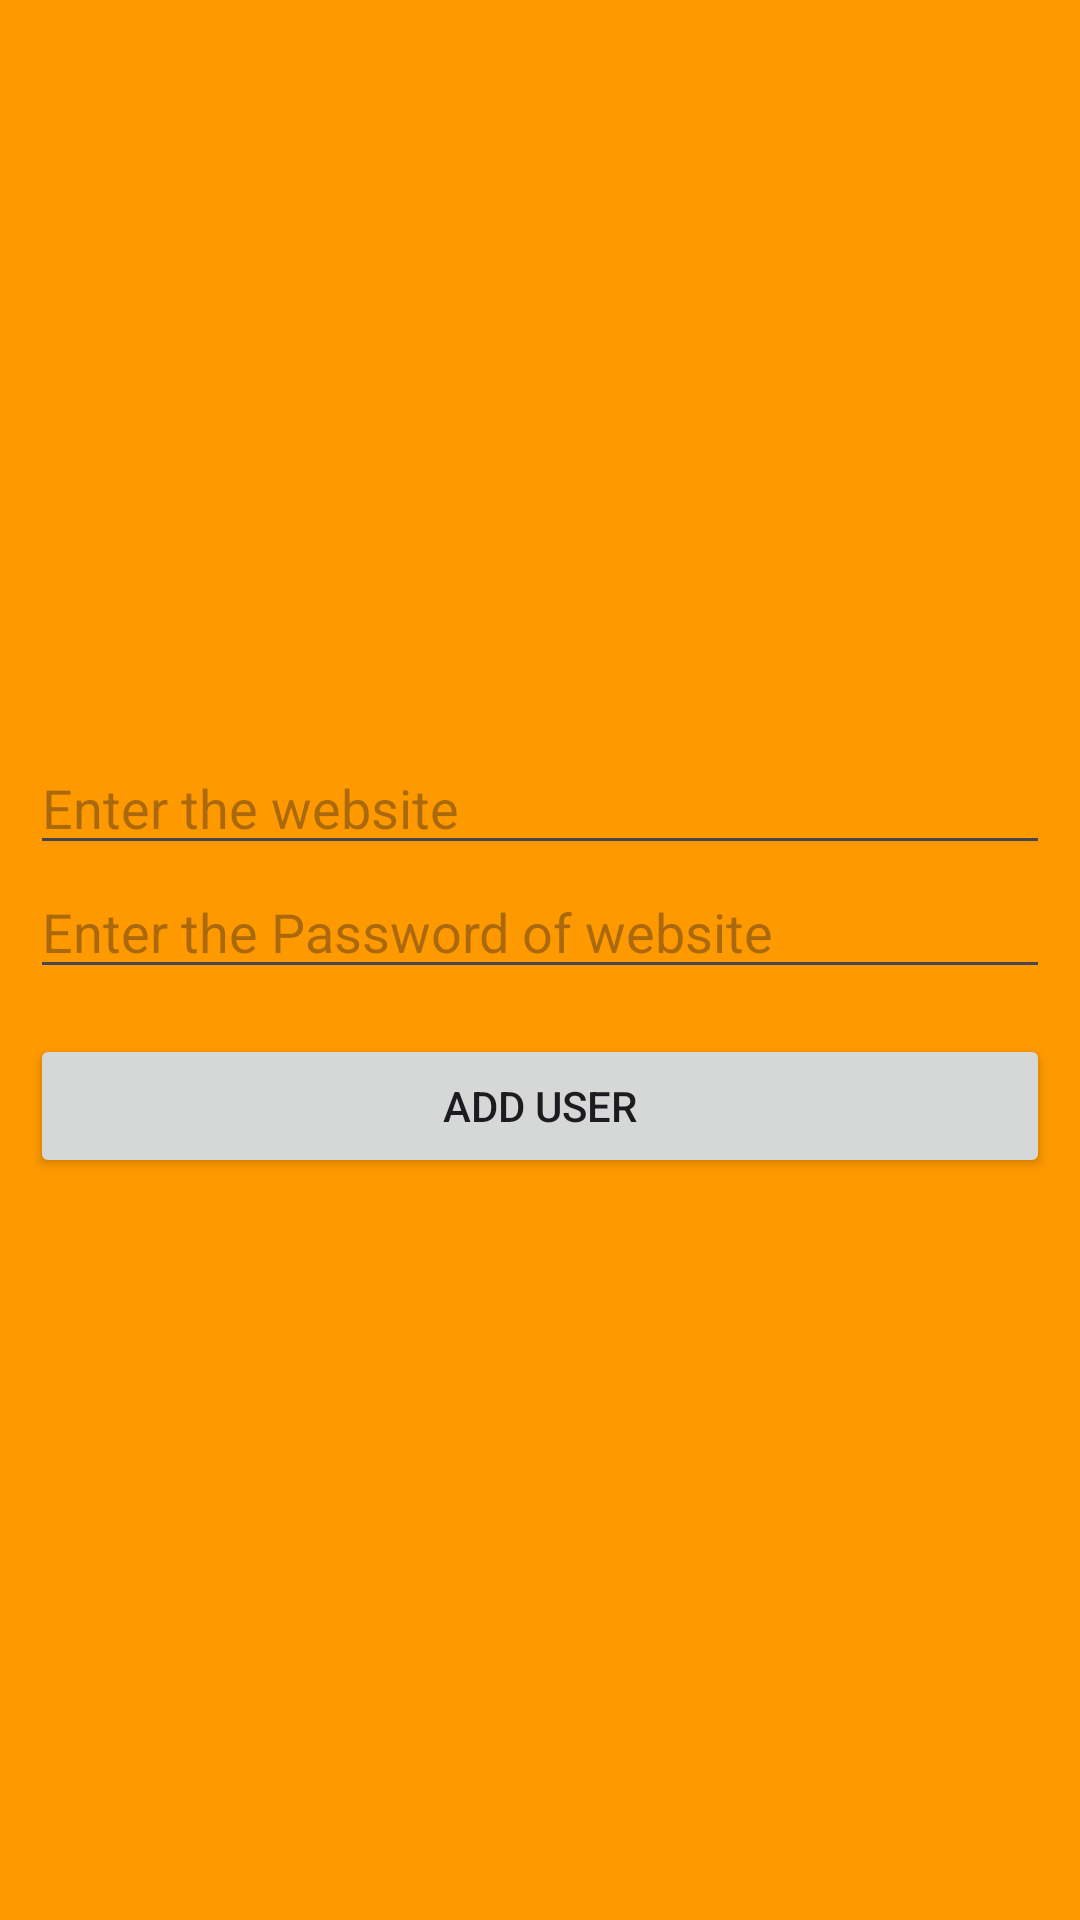

Produce the Android XML layout that renders to this screen, including the resource entries it uses.
<!-- AndroidManifest.xml: application theme Theme.Assignmen4 -->
<!-- res/layout/activity_get_password_website.xml -->
<?xml version="1.0" encoding="utf-8"?>
<LinearLayout xmlns:android="http://schemas.android.com/apk/res/android"
    xmlns:app="http://schemas.android.com/apk/res-auto"
    xmlns:tools="http://schemas.android.com/tools"

    android:layout_width="match_parent"
    android:layout_height="match_parent"
    android:orientation="vertical"
    android:layout_gravity="center"
    android:background="@color/Orange"
    android:gravity="center"
    tools:context=".get_password_website">

    <EditText
        android:layout_width="match_parent"
        android:layout_marginLeft="10dp"
        android:layout_marginRight="10dp"
        android:layout_height="wrap_content"
        android:id="@+id/etpwwebsite"
        android:hint="Enter the website"
        />

    <EditText
        android:layout_width="match_parent"
        android:layout_marginLeft="10dp"
        android:layout_marginRight="10dp"
        android:layout_height="wrap_content"
        android:id="@+id/etpwpassword"
        android:hint="Enter the Password of website"
        />


    <Button
        android:layout_marginTop="15dp"
        android:layout_width="match_parent"
        android:layout_height="wrap_content"
        android:layout_marginLeft="10dp"
        android:layout_marginRight="10dp"
        android:text="ADD User"
        android:id="@+id/btnpwAddwebsite"
        />


</LinearLayout>
<!-- resources referenced by this layout -->
<resources>
  <color name="Orange">#FFFF9900</color>
  <style name="Theme.Assignmen4" parent="Base.Theme.Assignmen4" />
  <style name="Base.Theme.Assignmen4" parent="Theme.Material3.DayNight.NoActionBar">
          
          
      </style>
</resources>
